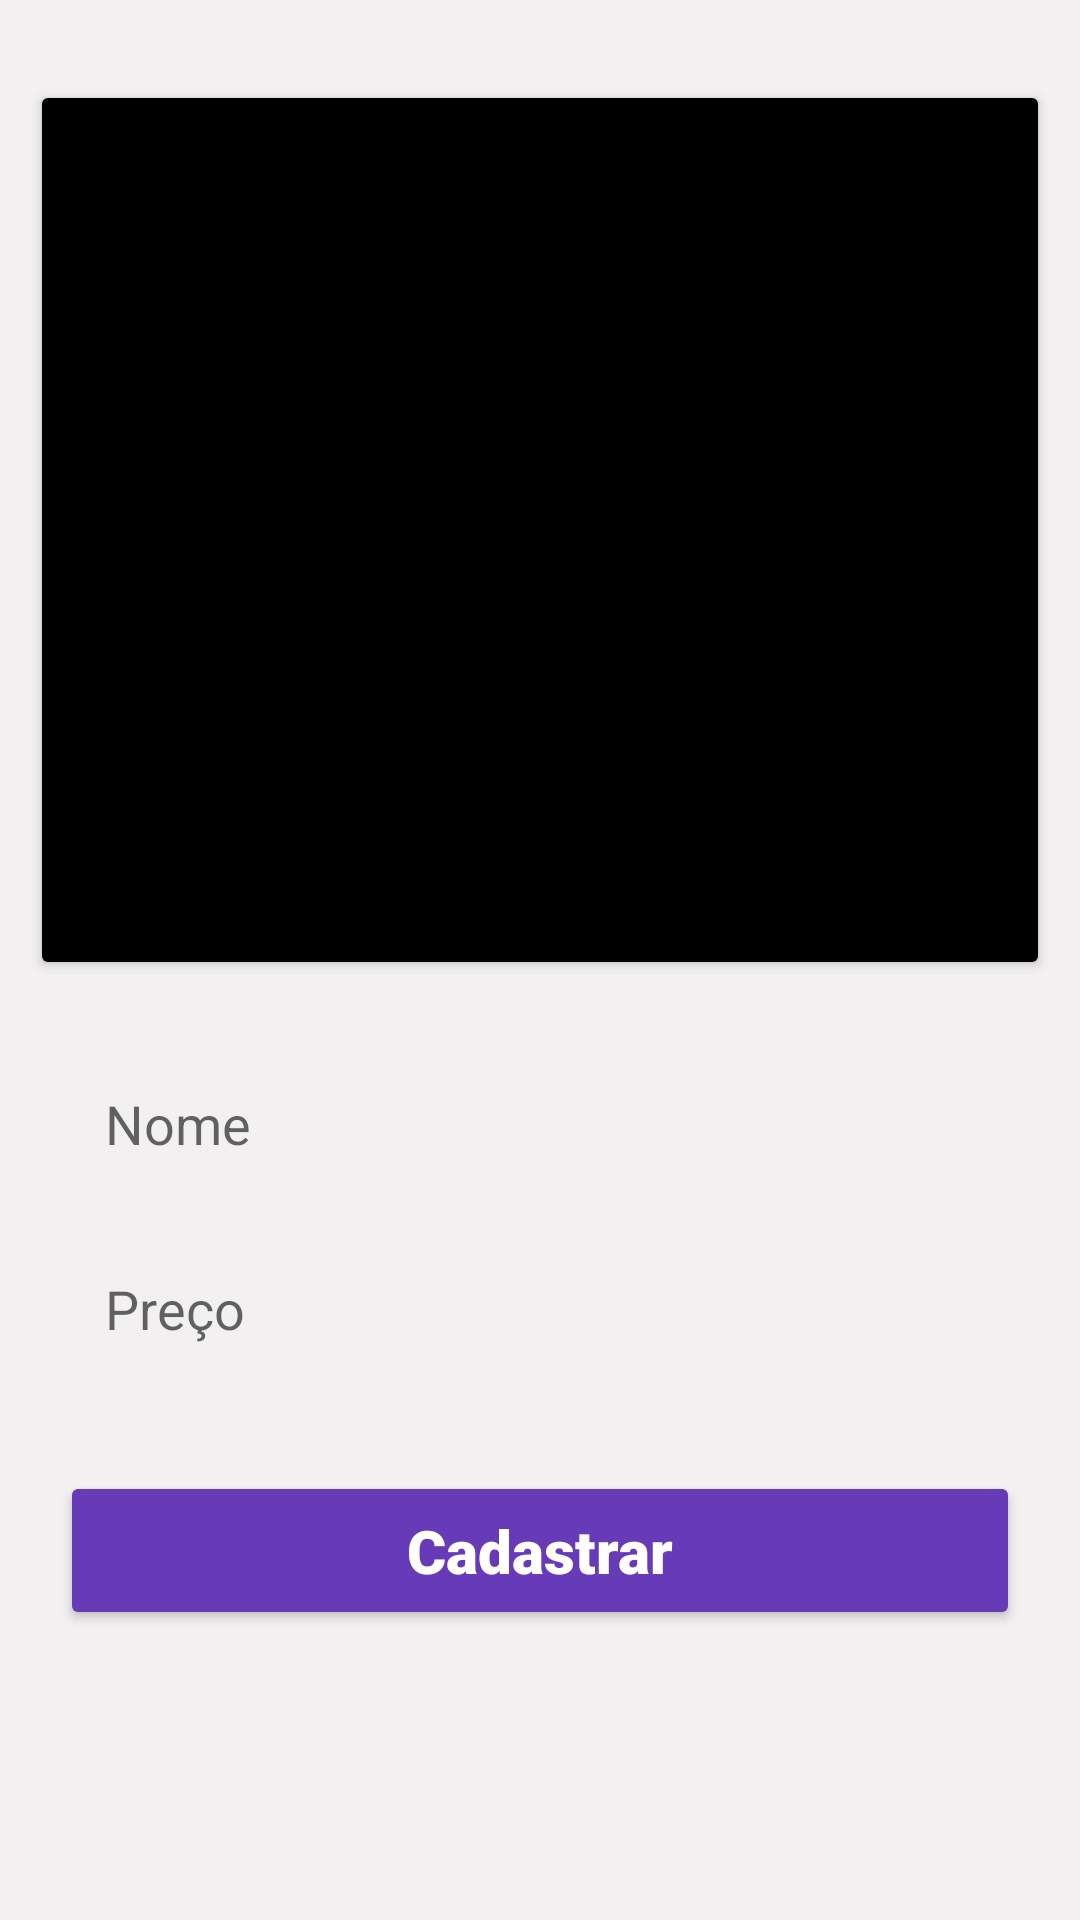

This screen was rendered from an Android layout file. Write that file and the resources it references.
<!-- AndroidManifest.xml: application theme Theme.LojaVirtual -->
<!-- res/layout/activity_cadastro_produtos.xml -->
<?xml version="1.0" encoding="utf-8"?>
<androidx.core.widget.NestedScrollView
    xmlns:android="http://schemas.android.com/apk/res/android"
    xmlns:app="http://schemas.android.com/apk/res-auto"
    xmlns:tools="http://schemas.android.com/tools"
    android:layout_width="match_parent"
    android:layout_height="match_parent"
    android:fillViewport="true"
    >



<androidx.constraintlayout.widget.ConstraintLayout
    android:layout_width="match_parent"
    android:layout_height="match_parent"
    android:background="@color/cinzaclaro"
    tools:context=".Fragments.CadastroProdutos">


    <ImageView
        android:id="@+id/foto_produto"
        android:layout_width="match_parent"
        android:layout_height="300dp"
        android:layout_marginStart="10dp"
        android:layout_marginEnd="10dp"
        app:layout_constraintBottom_toBottomOf="parent"
        app:layout_constraintEnd_toEndOf="parent"
        app:layout_constraintHorizontal_bias="0.0"
        app:layout_constraintStart_toStartOf="parent"
        app:layout_constraintTop_toTopOf="parent"
        app:layout_constraintVertical_bias="0.078"
        app:srcCompat="@android:drawable/ic_media_next"
        android:scaleType="centerCrop"
        />

    <Button
        android:id="@+id/btn_selecionar_foto"
        android:layout_width="0dp"
        android:layout_height="300dp"
        android:backgroundTint="@color/black"
        android:text=""
        app:layout_constraintBottom_toBottomOf="@+id/foto_produto"
        app:layout_constraintEnd_toEndOf="@+id/foto_produto"
        app:layout_constraintStart_toStartOf="@+id/foto_produto"
        app:layout_constraintTop_toTopOf="@+id/foto_produto" />

    <EditText
        android:id="@+id/edit_nome_produto"
        android:layout_width="match_parent"
        android:layout_height="wrap_content"
        android:text=""
        android:hint="Nome"
        android:textColor="@color/black"
        android:background="@drawable/shape_edit_text"
        android:padding="15dp"
        android:layout_marginStart="20dp"
        android:layout_marginEnd="20dp"
        app:layout_constraintBottom_toBottomOf="parent"
        app:layout_constraintEnd_toEndOf="parent"
        app:layout_constraintStart_toStartOf="parent"
        app:layout_constraintTop_toBottomOf="@+id/foto_produto"
        app:layout_constraintVertical_bias="0.080"
        app:layout_constraintHorizontal_bias="1.0"
        />

    <EditText
        android:id="@+id/edit_preço_produto"
        android:layout_width="match_parent"
        android:layout_height="wrap_content"
        android:layout_marginStart="20dp"
        android:layout_marginEnd="20dp"
        android:background="@drawable/shape_edit_text"
        android:hint="Preço"
        android:padding="15dp"
        android:text=""
        android:textColor="@color/black"
        app:layout_constraintBottom_toBottomOf="parent"
        app:layout_constraintEnd_toEndOf="parent"
        app:layout_constraintStart_toStartOf="parent"
        app:layout_constraintTop_toBottomOf="@+id/edit_nome_produto"
        app:layout_constraintVertical_bias="0.040"
        app:layout_constraintHorizontal_bias="0.0"


        />

    <Button
        android:id="@+id/btn_cadastrar_produto"
        android:layout_width="match_parent"
        android:layout_height="wrap_content"
        android:layout_marginStart="20dp"
        android:layout_marginTop="24dp"
        android:layout_marginEnd="20dp"
        android:layout_marginBottom="24dp"
        android:backgroundTint="@color/Roxo"
        android:fontFamily="sans-serif-black"
        android:padding="13dp"
        android:shadowColor="@color/red"
        android:text="Cadastrar"
        android:textAllCaps="false"
        android:textColor="@color/white"
        android:textSize="20sp"
        app:cornerRadius="32dp"
        app:layout_constraintBottom_toBottomOf="parent"
        app:layout_constraintEnd_toEndOf="parent"
        app:layout_constraintHorizontal_bias="1.0"
        app:layout_constraintStart_toStartOf="parent"
        app:layout_constraintTop_toBottomOf="@+id/edit_preço_produto"
        app:layout_constraintVertical_bias="0.040" />


</androidx.constraintlayout.widget.ConstraintLayout>

</androidx.core.widget.NestedScrollView>
<!-- resources referenced by this layout -->
<resources>
  <color name="Roxo">#673AB7</color>
  <color name="black">#FF000000</color>
  <color name="cinzaclaro">#F2F0F0</color>
  <color name="red">#F44336</color>
  <color name="white">#FFFFFFFF</color>
  <style name="Theme.LojaVirtual" parent="Theme.MaterialComponents.DayNight.DarkActionBar">
          
          <item name="colorPrimary">@color/purple_500</item>
          <item name="colorPrimaryVariant">@color/Roxo</item>
          <item name="colorOnPrimary">@color/white</item>
          
          <item name="colorSecondary">@color/teal_200</item>
          <item name="colorSecondaryVariant">@color/teal_700</item>
          <item name="colorOnSecondary">@color/black</item>
          
          <item name="android:statusBarColor" tools:targetApi="l">?attr/colorPrimaryVariant</item>
          
      </style>
  <color name="purple_500">#FF6200EE</color>
  <color name="teal_200">#FF03DAC5</color>
  <color name="teal_700">#FF018786</color>
</resources>
